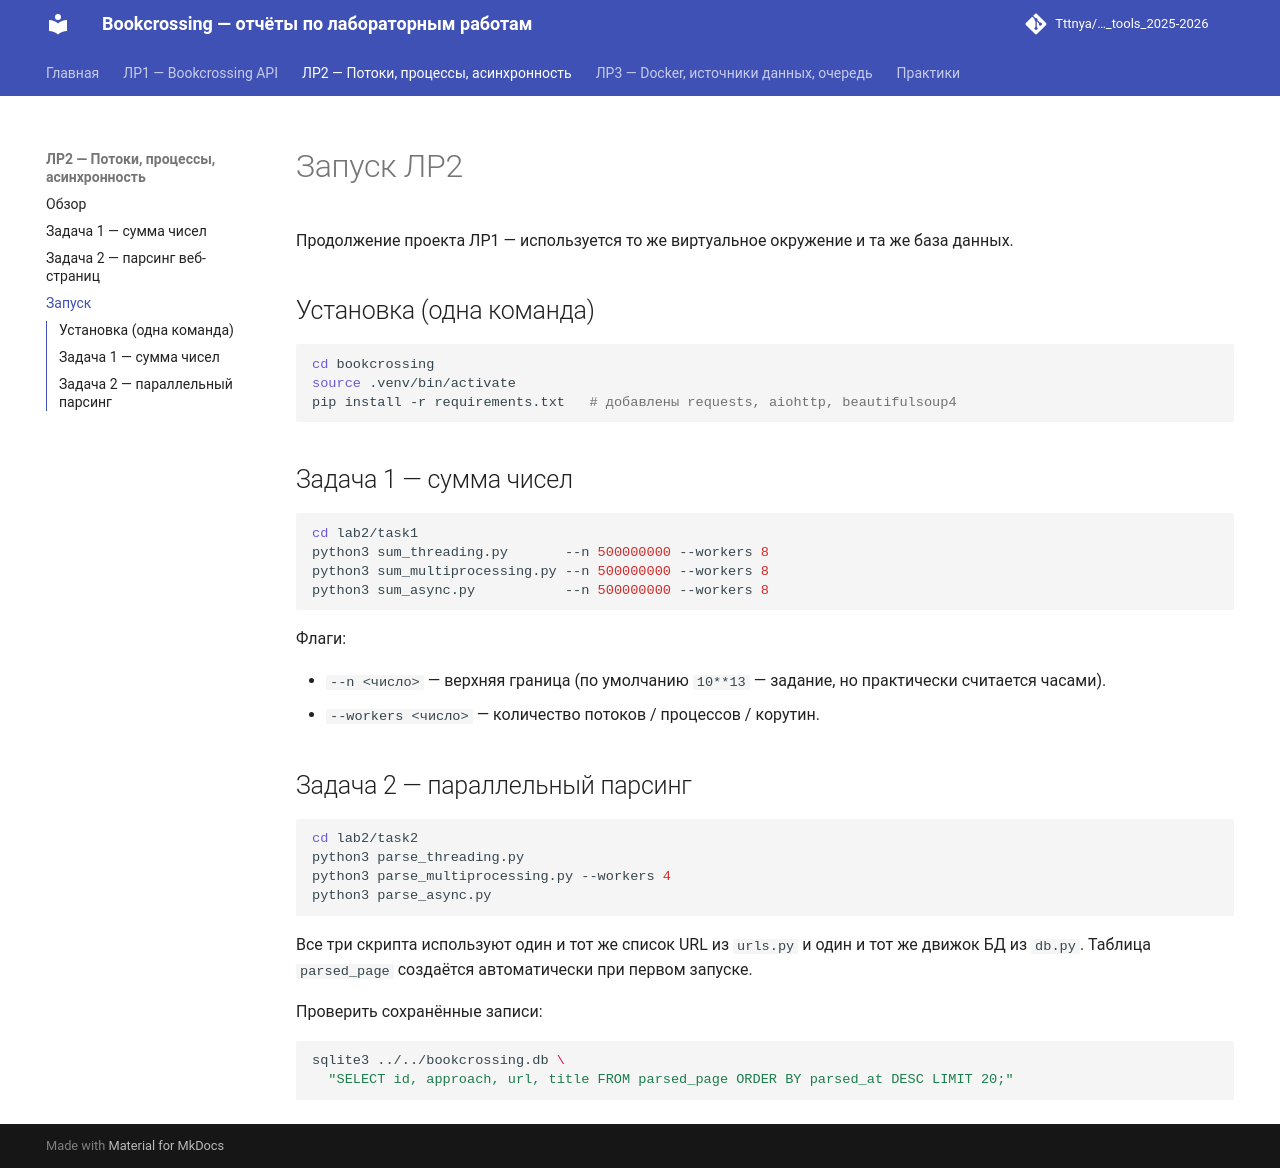

repository: Tttnya/ITMO_ICT_WebDevelopment_tools_2025-2026 · page: lab2/run/index.html · generator: mkdocs

# Запуск ЛР2

Продолжение проекта ЛР1 — используется то же виртуальное окружение и та
же база данных.

## Установка (одна команда)

```bash
cd bookcrossing
source .venv/bin/activate
pip install -r requirements.txt   # добавлены requests, aiohttp, beautifulsoup4
```

## Задача 1 — сумма чисел

```bash
cd lab2/task1
python3 sum_threading.py       --n 500000000 --workers 8
python3 sum_multiprocessing.py --n 500000000 --workers 8
python3 sum_async.py           --n 500000000 --workers 8
```

Флаги:

* `--n <число>` — верхняя граница (по умолчанию `10**13` — задание, но
  практически считается часами).
* `--workers <число>` — количество потоков / процессов / корутин.

## Задача 2 — параллельный парсинг

```bash
cd lab2/task2
python3 parse_threading.py
python3 parse_multiprocessing.py --workers 4
python3 parse_async.py
```

Все три скрипта используют один и тот же список URL из `urls.py` и один
и тот же движок БД из `db.py`. Таблица `parsed_page` создаётся
автоматически при первом запуске.

Проверить сохранённые записи:

```bash
sqlite3 ../../bookcrossing.db \
  "SELECT id, approach, url, title FROM parsed_page ORDER BY parsed_at DESC LIMIT 20;"
```
